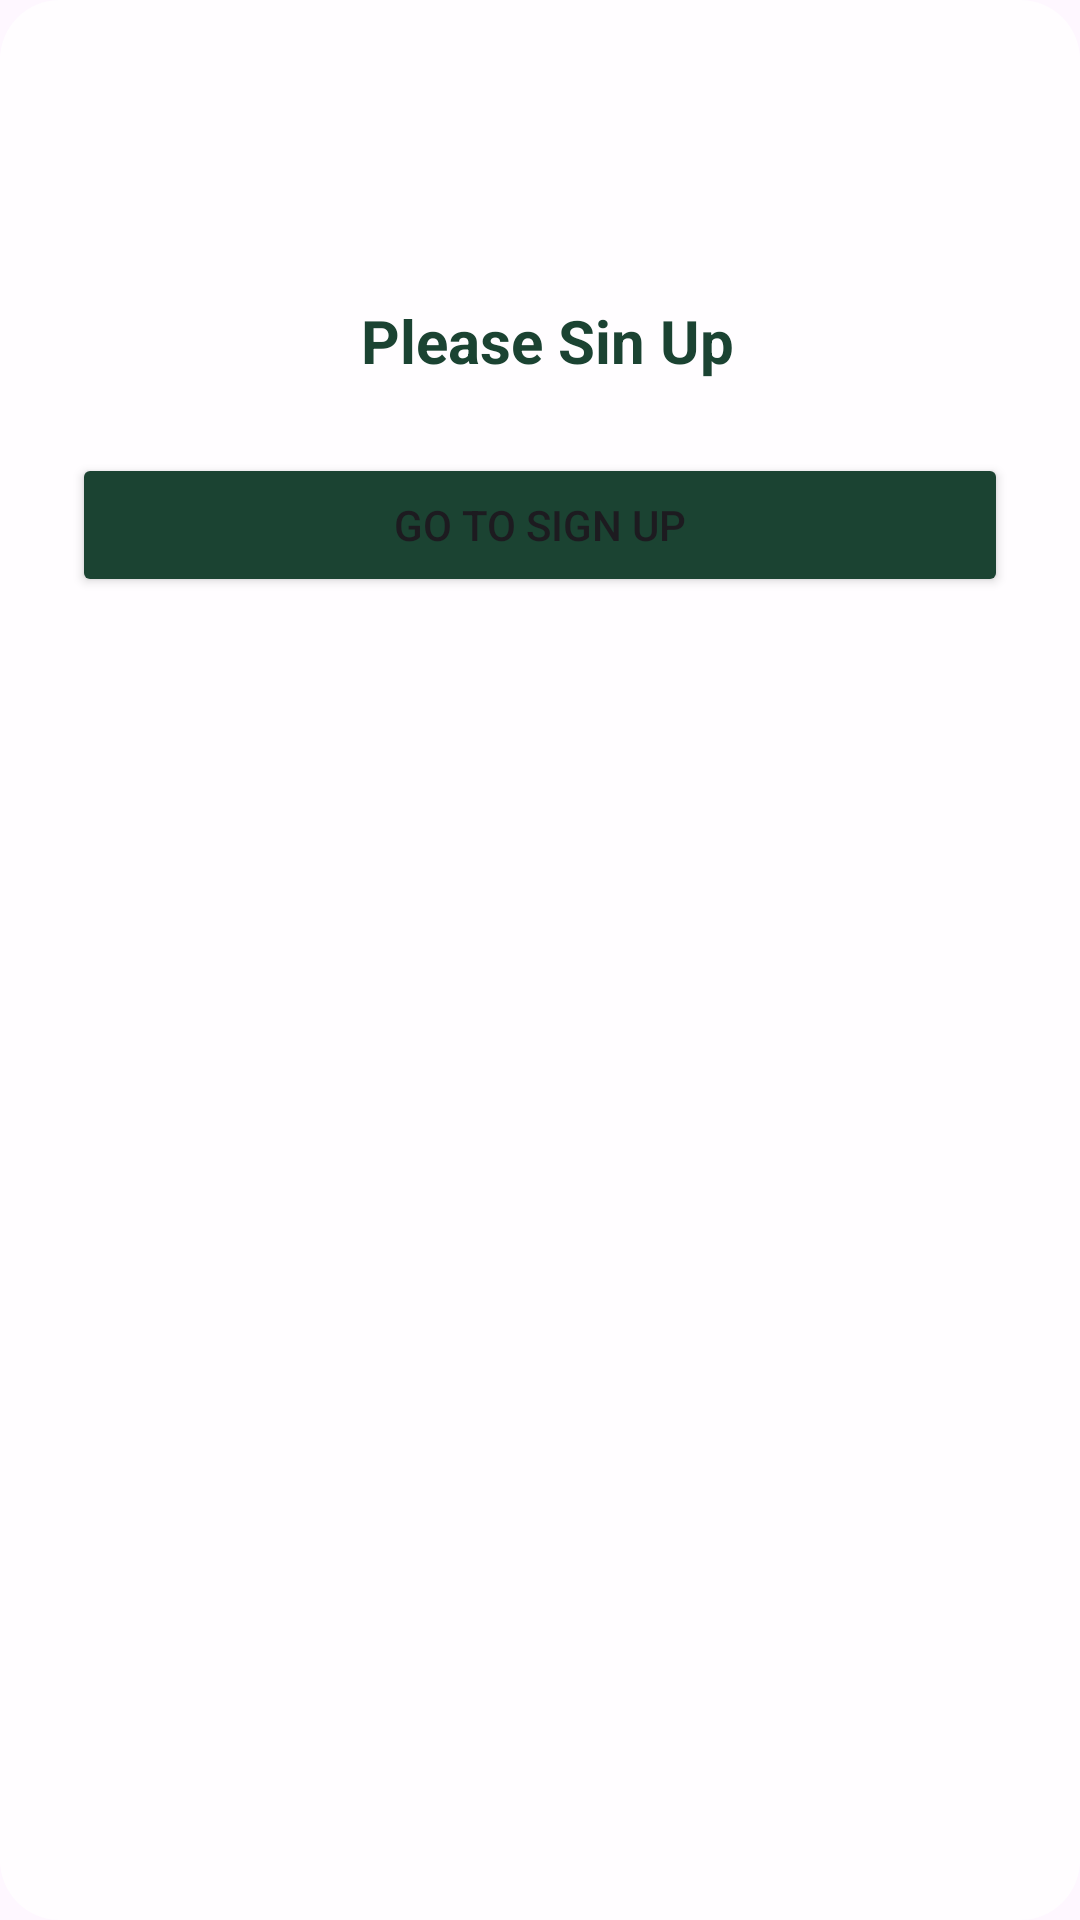

Write the Android layout XML for this screen, with the resource values it uses.
<!-- AndroidManifest.xml: application theme Theme.Dishly -->
<!-- res/layout/goto_login_dialog_layout.xml -->
<?xml version="1.0" encoding="utf-8"?>
<LinearLayout xmlns:android="http://schemas.android.com/apk/res/android"
    android:layout_width="match_parent"
    android:layout_height="wrap_content"
    xmlns:app="http://schemas.android.com/apk/res-auto"
    android:orientation="vertical"
    android:padding="24dp"
    android:background="@drawable/text_bg">


    <ImageView
    android:layout_width="60dp"
    android:layout_height="60dp"
    android:layout_gravity="center"
    android:src="@drawable/ic_user_guest"
    android:tint="@color/nav_green" />

    <TextView
        android:layout_width="match_parent"
        android:layout_height="wrap_content"
        android:text=" Please Sin Up"
        android:textSize="20sp"
        android:textStyle="bold"
        android:gravity="center"
        android:layout_marginTop="16dp"
        android:textColor="#1B4332"/>

    <Button
        android:id="@+id/btn_confirm"
        android:layout_width="match_parent"
        android:layout_height="wrap_content"
        android:layout_marginTop="24dp"
        android:text="Go to Sign Up"
        android:backgroundTint="@color/nav_green"
        app:cornerRadius="12dp"/>
</LinearLayout>
<!-- resources referenced by this layout -->
<resources>
  <color name="nav_green">#1B4332</color>
  <!-- drawable text_bg (drawable) -->
  <?xml version="1.0" encoding="utf-8"?>
  <shape xmlns:android="http://schemas.android.com/apk/res/android">
      <solid android:color="@color/text_bg"/>
      <corners android:radius="20dp"/>
      <padding
          android:left="3dp"
          android:top="3dp"
          android:right="3dp"
          android:bottom="3dp" />
  </shape>
  <style name="Theme.Dishly" parent="Theme.Material3.DayNight.NoActionBar">
          <item name="colorPrimary">#008080</item>
          <item name="colorPrimaryVariant">#004D40</item>
          <item name="colorOnPrimary">@color/background</item>
      </style>
  <color name="text_bg">#CCFFFFFF</color>
  <color name="background">#E8F6F0</color>
</resources>
